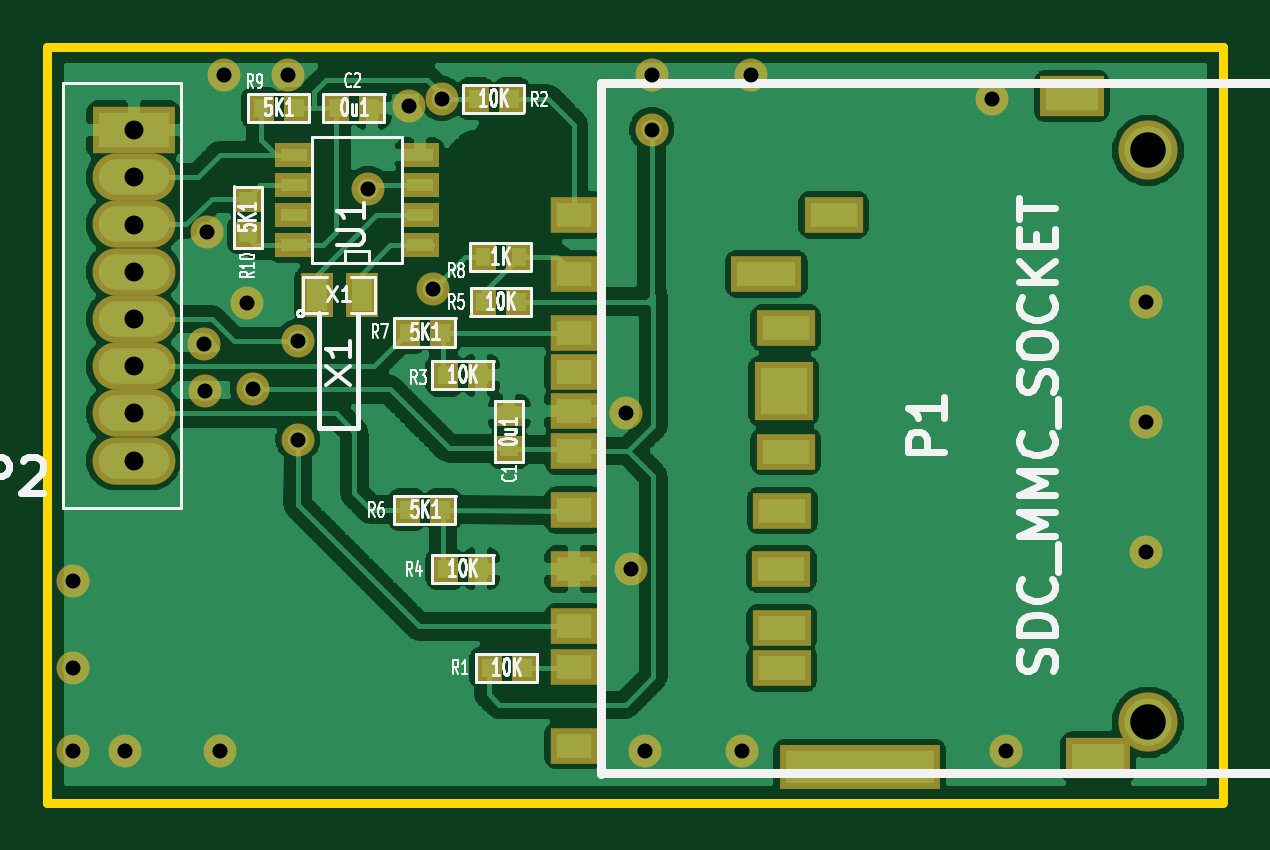
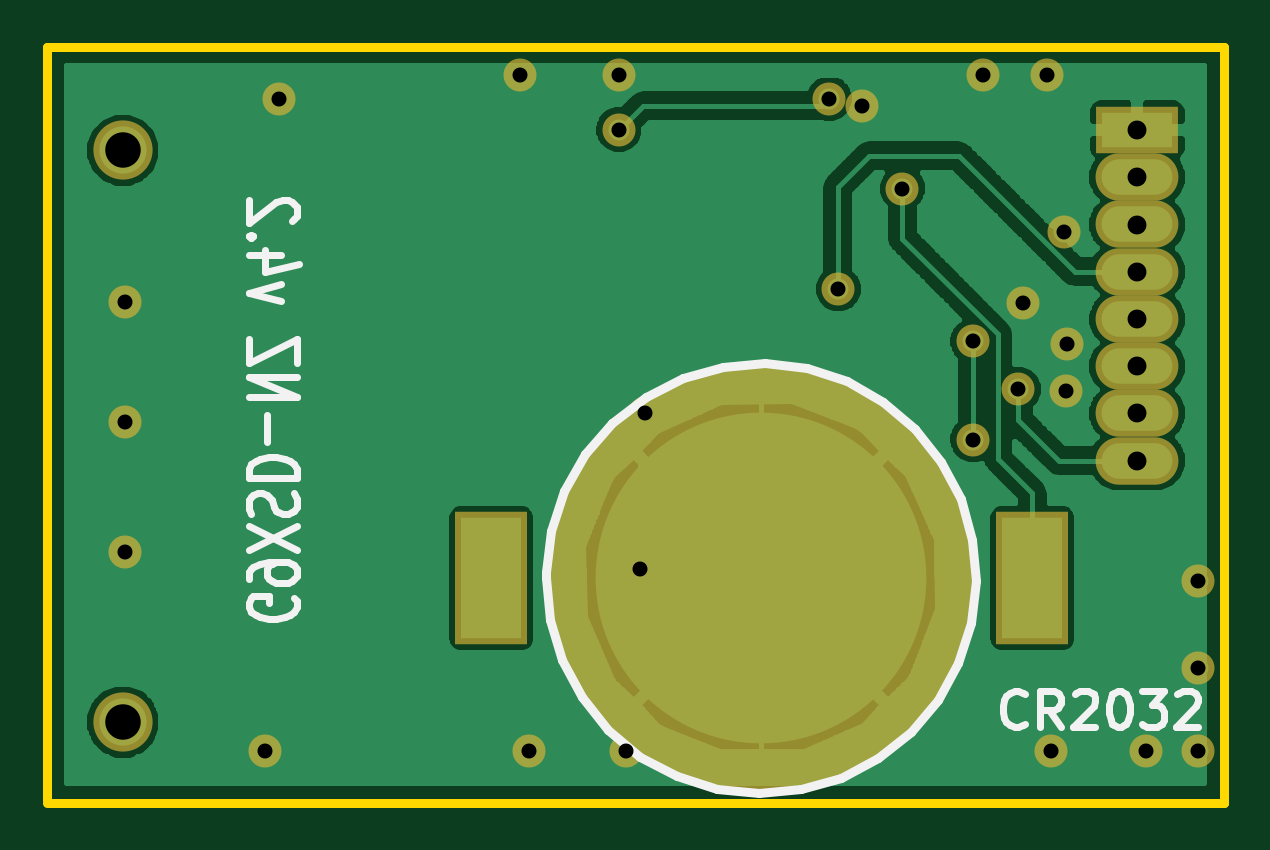
Circuit board: 10 layer files. Board 49.8 x 32.0 mm.
- bottom_copper: sdcard-Back.gbl (84781 bytes)
- top_copper: sdcard-Front.gtl (343624 bytes)
- bottom_mask: sdcard-Mask_Back.gbs (1294 bytes)
- top_mask: sdcard-Mask_Front.gts (2687 bytes)
- outline: sdcard-PCB_Edges.gbr (448 bytes)
- bottom_silk: sdcard-SilkS_Back.gbo (4723 bytes)
- top_silk: sdcard-SilkS_Front.gto (22136 bytes)
- paste: sdcard-SoldP_Back.gbp (391 bytes)
- paste: sdcard-SoldP_Front.gtp (1491 bytes)
- drill: sdcard-drill.txt (897 bytes)

=== bottom_copper: sdcard-Back.gbl (84781 bytes, source omitted) ===
=== top_copper: sdcard-Front.gtl (343624 bytes, source omitted) ===
=== bottom_mask: sdcard-Mask_Back.gbs ===
G04 (created by PCBNEW-RS274X (2011-11-27 BZR 3249)-stable) date 19/07/2012 7:21:57 p.m.*
G01*
G70*
G90*
%MOIN*%
G04 Gerber Fmt 3.4, Leading zero omitted, Abs format*
%FSLAX34Y34*%
G04 APERTURE LIST*
%ADD10C,0.006000*%
%ADD11R,0.120000X0.220800*%
%ADD12C,0.708600*%
%ADD13C,0.098700*%
%ADD14O,0.138100X0.079100*%
%ADD15R,0.138100X0.079100*%
%ADD16C,0.055000*%
G04 APERTURE END LIST*
G54D10*
G54D11*
X22874Y-28622D03*
X31890Y-28622D03*
G54D12*
X27402Y-28622D03*
G54D13*
X38032Y-31019D03*
X38032Y-21491D03*
G54D14*
X21126Y-22725D03*
X21126Y-21938D03*
G54D15*
X21126Y-21150D03*
G54D14*
X21126Y-23512D03*
X21126Y-24300D03*
X21126Y-25087D03*
X21126Y-25874D03*
X21126Y-26661D03*
G54D16*
X26110Y-23799D03*
X23866Y-24673D03*
X23866Y-26311D03*
X29764Y-21142D03*
X23110Y-25472D03*
X26260Y-20630D03*
X22319Y-25500D03*
X23024Y-24031D03*
X22350Y-22846D03*
X22303Y-24720D03*
X20984Y-31495D03*
X20118Y-31496D03*
X25709Y-20748D03*
X20118Y-28661D03*
X29330Y-25866D03*
X29409Y-28464D03*
X22559Y-31495D03*
X29645Y-31495D03*
X37992Y-24015D03*
X31260Y-31495D03*
X20118Y-30118D03*
X37992Y-28188D03*
X37992Y-26023D03*
X31417Y-20236D03*
X35669Y-31495D03*
X22638Y-20236D03*
X29764Y-20236D03*
X23701Y-20236D03*
X35433Y-20629D03*
X25039Y-22126D03*
M02*

=== top_mask: sdcard-Mask_Front.gts ===
G04 (created by PCBNEW-RS274X (2011-11-27 BZR 3249)-stable) date 19/07/2012 7:21:57 p.m.*
G01*
G70*
G90*
%MOIN*%
G04 Gerber Fmt 3.4, Leading zero omitted, Abs format*
%FSLAX34Y34*%
G04 APERTURE LIST*
%ADD10C,0.006000*%
%ADD11R,0.045000X0.051500*%
%ADD12R,0.079100X0.059400*%
%ADD13R,0.106600X0.067200*%
%ADD14R,0.268000X0.075100*%
%ADD15R,0.098700X0.059400*%
%ADD16R,0.118400X0.059400*%
%ADD17R,0.098700X0.098700*%
%ADD18C,0.098700*%
%ADD19R,0.051500X0.045000*%
%ADD20R,0.065000X0.040000*%
%ADD21O,0.138100X0.079100*%
%ADD22R,0.138100X0.079100*%
%ADD23R,0.055000X0.075000*%
%ADD24C,0.055000*%
G04 APERTURE END LIST*
G54D10*
G54D11*
X23842Y-20786D03*
X23242Y-20786D03*
G54D12*
X28465Y-26501D03*
X28465Y-27485D03*
X28465Y-28470D03*
X28465Y-29424D03*
X28465Y-30094D03*
X28465Y-31412D03*
X28465Y-25832D03*
X28465Y-25182D03*
X28465Y-22564D03*
X28465Y-23548D03*
X28465Y-24533D03*
G54D13*
X36762Y-20586D03*
X37205Y-31609D03*
G54D14*
X33229Y-31767D03*
G54D15*
X32795Y-22564D03*
G54D16*
X31673Y-23548D03*
G54D15*
X31998Y-24454D03*
G54D17*
X31959Y-25507D03*
G54D15*
X31998Y-26511D03*
X31939Y-27495D03*
X31919Y-28470D03*
X31929Y-29444D03*
X31929Y-30123D03*
G54D18*
X38032Y-31019D03*
X38032Y-21491D03*
G54D11*
X26944Y-23267D03*
X27544Y-23267D03*
X25684Y-24527D03*
X26284Y-24527D03*
X25684Y-27480D03*
X26284Y-27480D03*
G54D19*
X23031Y-22897D03*
X23031Y-22297D03*
G54D11*
X26314Y-28464D03*
X26914Y-28464D03*
X26314Y-25236D03*
X26914Y-25236D03*
X26826Y-20630D03*
X27426Y-20630D03*
X27042Y-30114D03*
X27642Y-30114D03*
G54D19*
X27386Y-26473D03*
X27386Y-25873D03*
G54D11*
X27544Y-24015D03*
X26944Y-24015D03*
X24502Y-20786D03*
X25102Y-20786D03*
G54D20*
X23792Y-23072D03*
X25892Y-23072D03*
X23792Y-22572D03*
X23792Y-22072D03*
X23792Y-21572D03*
X25892Y-22572D03*
X25892Y-22072D03*
X25892Y-21572D03*
G54D21*
X21126Y-22725D03*
X21126Y-21938D03*
G54D22*
X21126Y-21150D03*
G54D21*
X21126Y-23512D03*
X21126Y-24300D03*
X21126Y-25087D03*
X21126Y-25874D03*
X21126Y-26661D03*
G54D23*
X24176Y-23902D03*
X24926Y-23902D03*
G54D24*
X26110Y-23799D03*
X23866Y-24673D03*
X23866Y-26311D03*
X29764Y-21142D03*
X23110Y-25472D03*
X26260Y-20630D03*
X22319Y-25500D03*
X23024Y-24031D03*
X22350Y-22846D03*
X22303Y-24720D03*
X20984Y-31495D03*
X20118Y-31496D03*
X25709Y-20748D03*
X20118Y-28661D03*
X29330Y-25866D03*
X29409Y-28464D03*
X22559Y-31495D03*
X29645Y-31495D03*
X37992Y-24015D03*
X31260Y-31495D03*
X20118Y-30118D03*
X37992Y-28188D03*
X37992Y-26023D03*
X31417Y-20236D03*
X35669Y-31495D03*
X22638Y-20236D03*
X29764Y-20236D03*
X23701Y-20236D03*
X35433Y-20629D03*
X25039Y-22126D03*
M02*

=== outline: sdcard-PCB_Edges.gbr ===
G04 (created by PCBNEW-RS274X (2011-11-27 BZR 3249)-stable) date 19/07/2012 7:21:58 p.m.*
G01*
G70*
G90*
%MOIN*%
G04 Gerber Fmt 3.4, Leading zero omitted, Abs format*
%FSLAX34Y34*%
G04 APERTURE LIST*
%ADD10C,0.006000*%
%ADD11C,0.015000*%
G04 APERTURE END LIST*
G54D10*
G54D11*
X39291Y-32323D02*
X39291Y-19764D01*
X19685Y-32362D02*
X39291Y-32362D01*
X19685Y-19763D02*
X19685Y-32362D01*
X39291Y-19763D02*
X19685Y-19763D01*
M02*

=== bottom_silk: sdcard-SilkS_Back.gbo ===
G04 (created by PCBNEW-RS274X (2011-11-27 BZR 3249)-stable) date 19/07/2012 7:21:57 p.m.*
G01*
G70*
G90*
%MOIN*%
G04 Gerber Fmt 3.4, Leading zero omitted, Abs format*
%FSLAX34Y34*%
G04 APERTURE LIST*
%ADD10C,0.006000*%
%ADD11C,0.012000*%
%ADD12C,0.015000*%
G04 APERTURE END LIST*
G54D10*
G54D11*
X35172Y-28949D02*
X35134Y-29006D01*
X35134Y-29092D01*
X35172Y-29177D01*
X35248Y-29235D01*
X35324Y-29263D01*
X35477Y-29292D01*
X35591Y-29292D01*
X35743Y-29263D01*
X35820Y-29235D01*
X35896Y-29177D01*
X35934Y-29092D01*
X35934Y-29035D01*
X35896Y-28949D01*
X35858Y-28920D01*
X35591Y-28920D01*
X35591Y-29035D01*
X35934Y-28635D02*
X35934Y-28520D01*
X35896Y-28463D01*
X35858Y-28435D01*
X35743Y-28377D01*
X35591Y-28349D01*
X35286Y-28349D01*
X35210Y-28377D01*
X35172Y-28406D01*
X35134Y-28463D01*
X35134Y-28577D01*
X35172Y-28635D01*
X35210Y-28663D01*
X35286Y-28692D01*
X35477Y-28692D01*
X35553Y-28663D01*
X35591Y-28635D01*
X35629Y-28577D01*
X35629Y-28463D01*
X35591Y-28406D01*
X35553Y-28377D01*
X35477Y-28349D01*
X35134Y-28149D02*
X35934Y-27749D01*
X35134Y-27749D02*
X35934Y-28149D01*
X35896Y-27550D02*
X35934Y-27464D01*
X35934Y-27321D01*
X35896Y-27264D01*
X35858Y-27235D01*
X35781Y-27207D01*
X35705Y-27207D01*
X35629Y-27235D01*
X35591Y-27264D01*
X35553Y-27321D01*
X35515Y-27435D01*
X35477Y-27493D01*
X35439Y-27521D01*
X35362Y-27550D01*
X35286Y-27550D01*
X35210Y-27521D01*
X35172Y-27493D01*
X35134Y-27435D01*
X35134Y-27293D01*
X35172Y-27207D01*
X35934Y-26950D02*
X35134Y-26950D01*
X35134Y-26807D01*
X35172Y-26722D01*
X35248Y-26664D01*
X35324Y-26636D01*
X35477Y-26607D01*
X35591Y-26607D01*
X35743Y-26636D01*
X35820Y-26664D01*
X35896Y-26722D01*
X35934Y-26807D01*
X35934Y-26950D01*
X35629Y-26350D02*
X35629Y-25893D01*
X35934Y-25607D02*
X35134Y-25607D01*
X35934Y-25264D01*
X35134Y-25264D01*
X35134Y-25035D02*
X35134Y-24635D01*
X35934Y-25035D01*
X35934Y-24635D01*
X35400Y-24007D02*
X35934Y-23864D01*
X35400Y-23722D01*
X35400Y-23236D02*
X35934Y-23236D01*
X35096Y-23379D02*
X35667Y-23522D01*
X35667Y-23150D01*
X35858Y-22922D02*
X35896Y-22894D01*
X35934Y-22922D01*
X35896Y-22951D01*
X35858Y-22922D01*
X35934Y-22922D01*
X35210Y-22665D02*
X35172Y-22636D01*
X35134Y-22579D01*
X35134Y-22436D01*
X35172Y-22379D01*
X35210Y-22350D01*
X35286Y-22322D01*
X35362Y-22322D01*
X35477Y-22350D01*
X35934Y-22693D01*
X35934Y-22322D01*
G54D12*
X30985Y-28622D02*
X30916Y-29317D01*
X30714Y-29987D01*
X30386Y-30604D01*
X29944Y-31146D01*
X29405Y-31592D01*
X28790Y-31925D01*
X28122Y-32131D01*
X27427Y-32204D01*
X26731Y-32141D01*
X26060Y-31944D01*
X25441Y-31620D01*
X24896Y-31181D01*
X24446Y-30646D01*
X24109Y-30033D01*
X23898Y-29366D01*
X23820Y-28672D01*
X23878Y-27976D01*
X24071Y-27304D01*
X24391Y-26682D01*
X24825Y-26134D01*
X25358Y-25680D01*
X25968Y-25339D01*
X26633Y-25123D01*
X27327Y-25040D01*
X28024Y-25094D01*
X28697Y-25282D01*
X29321Y-25597D01*
X29872Y-26028D01*
X30329Y-26557D01*
X30675Y-27165D01*
X30895Y-27829D01*
X30983Y-28522D01*
X30985Y-28622D01*
G54D11*
X22996Y-31044D02*
X23025Y-31072D01*
X23111Y-31101D01*
X23168Y-31101D01*
X23253Y-31072D01*
X23311Y-31015D01*
X23339Y-30958D01*
X23368Y-30844D01*
X23368Y-30758D01*
X23339Y-30644D01*
X23311Y-30587D01*
X23253Y-30529D01*
X23168Y-30501D01*
X23111Y-30501D01*
X23025Y-30529D01*
X22996Y-30558D01*
X22396Y-31101D02*
X22596Y-30815D01*
X22739Y-31101D02*
X22739Y-30501D01*
X22511Y-30501D01*
X22453Y-30529D01*
X22425Y-30558D01*
X22396Y-30615D01*
X22396Y-30701D01*
X22425Y-30758D01*
X22453Y-30787D01*
X22511Y-30815D01*
X22739Y-30815D01*
X22168Y-30558D02*
X22139Y-30529D01*
X22082Y-30501D01*
X21939Y-30501D01*
X21882Y-30529D01*
X21853Y-30558D01*
X21825Y-30615D01*
X21825Y-30672D01*
X21853Y-30758D01*
X22196Y-31101D01*
X21825Y-31101D01*
X21454Y-30501D02*
X21397Y-30501D01*
X21340Y-30529D01*
X21311Y-30558D01*
X21282Y-30615D01*
X21254Y-30729D01*
X21254Y-30872D01*
X21282Y-30987D01*
X21311Y-31044D01*
X21340Y-31072D01*
X21397Y-31101D01*
X21454Y-31101D01*
X21511Y-31072D01*
X21540Y-31044D01*
X21568Y-30987D01*
X21597Y-30872D01*
X21597Y-30729D01*
X21568Y-30615D01*
X21540Y-30558D01*
X21511Y-30529D01*
X21454Y-30501D01*
X21054Y-30501D02*
X20683Y-30501D01*
X20883Y-30729D01*
X20797Y-30729D01*
X20740Y-30758D01*
X20711Y-30787D01*
X20683Y-30844D01*
X20683Y-30987D01*
X20711Y-31044D01*
X20740Y-31072D01*
X20797Y-31101D01*
X20969Y-31101D01*
X21026Y-31072D01*
X21054Y-31044D01*
X20455Y-30558D02*
X20426Y-30529D01*
X20369Y-30501D01*
X20226Y-30501D01*
X20169Y-30529D01*
X20140Y-30558D01*
X20112Y-30615D01*
X20112Y-30672D01*
X20140Y-30758D01*
X20483Y-31101D01*
X20112Y-31101D01*
M02*

=== top_silk: sdcard-SilkS_Front.gto (22136 bytes, source omitted) ===
=== paste: sdcard-SoldP_Back.gbp ===
G04 (created by PCBNEW-RS274X (2011-11-27 BZR 3249)-stable) date 19/07/2012 7:21:56 p.m.*
G01*
G70*
G90*
%MOIN*%
G04 Gerber Fmt 3.4, Leading zero omitted, Abs format*
%FSLAX34Y34*%
G04 APERTURE LIST*
%ADD10C,0.006000*%
%ADD11R,0.100000X0.200800*%
%ADD12C,0.551200*%
G04 APERTURE END LIST*
G54D10*
G54D11*
X22874Y-28622D03*
X31890Y-28622D03*
G54D12*
X27402Y-28622D03*
M02*

=== paste: sdcard-SoldP_Front.gtp ===
G04 (created by PCBNEW-RS274X (2011-11-27 BZR 3249)-stable) date 19/07/2012 7:21:57 p.m.*
G01*
G70*
G90*
%MOIN*%
G04 Gerber Fmt 3.4, Leading zero omitted, Abs format*
%FSLAX34Y34*%
G04 APERTURE LIST*
%ADD10C,0.006000*%
%ADD11R,0.025000X0.031500*%
%ADD12R,0.059100X0.039400*%
%ADD13R,0.086600X0.047200*%
%ADD14C,0.078700*%
%ADD15R,0.031500X0.025000*%
%ADD16R,0.045000X0.020000*%
%ADD17R,0.035000X0.055000*%
G04 APERTURE END LIST*
G54D10*
G54D11*
X23842Y-20786D03*
X23242Y-20786D03*
G54D12*
X28465Y-26501D03*
X28465Y-27485D03*
X28465Y-28470D03*
X28465Y-29424D03*
X28465Y-30094D03*
X28465Y-31412D03*
X28465Y-25832D03*
X28465Y-25182D03*
X28465Y-22564D03*
X28465Y-23548D03*
X28465Y-24533D03*
G54D13*
X36762Y-20586D03*
X37205Y-31609D03*
G54D14*
X38032Y-31019D03*
X38032Y-21491D03*
G54D11*
X26944Y-23267D03*
X27544Y-23267D03*
X25684Y-24527D03*
X26284Y-24527D03*
X25684Y-27480D03*
X26284Y-27480D03*
G54D15*
X23031Y-22897D03*
X23031Y-22297D03*
G54D11*
X26314Y-28464D03*
X26914Y-28464D03*
X26314Y-25236D03*
X26914Y-25236D03*
X26826Y-20630D03*
X27426Y-20630D03*
X27042Y-30114D03*
X27642Y-30114D03*
G54D15*
X27386Y-26473D03*
X27386Y-25873D03*
G54D11*
X27544Y-24015D03*
X26944Y-24015D03*
X24502Y-20786D03*
X25102Y-20786D03*
G54D16*
X23792Y-23072D03*
X25892Y-23072D03*
X23792Y-22572D03*
X23792Y-22072D03*
X23792Y-21572D03*
X25892Y-22572D03*
X25892Y-22072D03*
X25892Y-21572D03*
G54D17*
X24176Y-23902D03*
X24926Y-23902D03*
M02*

=== drill: sdcard-drill.txt ===
M48
;DRILL file {Pcbnew (2011-11-27 BZR 3249)-stable} date 19/07/2012 7:21:53 p.m.
;FORMAT={-:-/ absolute / metric / decimal}
FMAT,2
METRIC,TZ
T1C0.635
T2C0.800
T3C1.501
%
G90
G05
M71
T1
X51.100Y-72.799
X51.100Y-76.500
X51.100Y-80.000
X53.299Y-79.997
X56.650Y-62.789
X56.690Y-64.770
X56.769Y-58.029
X57.300Y-79.997
X57.501Y-51.399
X58.481Y-61.039
X58.699Y-64.699
X60.201Y-51.399
X60.620Y-62.669
X60.620Y-66.830
X63.599Y-56.200
X65.301Y-52.700
X66.319Y-60.449
X66.700Y-52.400
X74.498Y-65.700
X74.699Y-72.299
X75.298Y-79.997
X75.601Y-51.399
X75.601Y-53.701
X79.400Y-79.997
X79.799Y-51.399
X90.000Y-52.398
X90.599Y-79.997
X96.500Y-60.998
X96.500Y-66.098
X96.500Y-71.598
T2
X53.660Y-53.721
X53.660Y-55.723
X53.660Y-57.722
X53.660Y-59.720
X53.660Y-61.722
X53.660Y-63.721
X53.660Y-65.720
X53.660Y-67.719
T3
X96.601Y-54.587
X96.601Y-78.788
T0
M30
